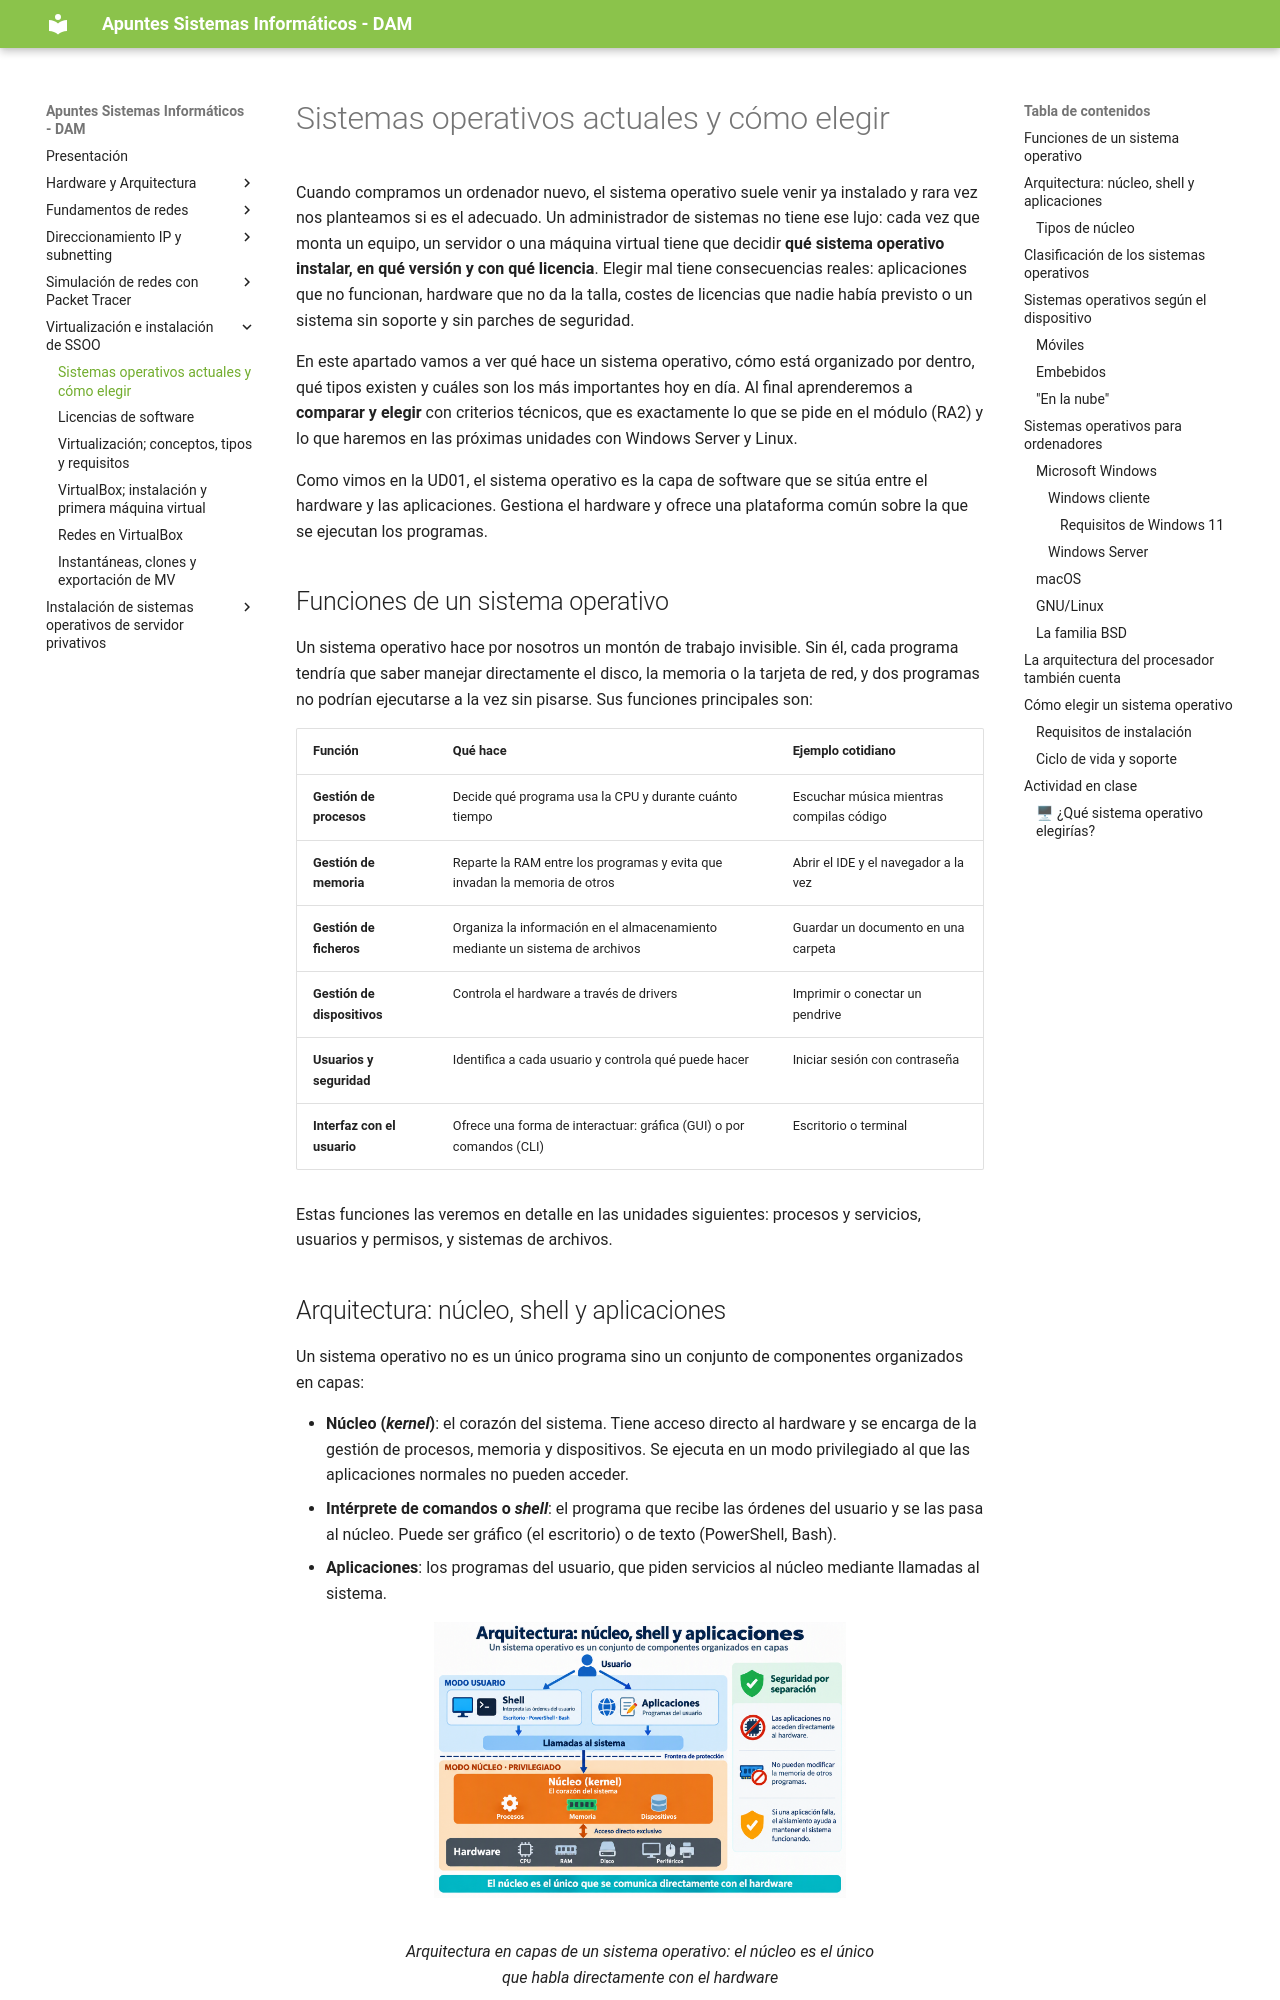

repository: apuntes-sergio/sin · page: 05_01_sistemas_operativos_actuales/index.html · generator: mkdocs

---
title: Sistemas operativos actuales y cómo elegir
description: UD05 - Virtualización e instalación de sistemas operativos
---

Cuando compramos un ordenador nuevo, el sistema operativo suele venir ya instalado y rara vez nos planteamos si es el adecuado. Un administrador de sistemas no tiene ese lujo: cada vez que monta un equipo, un servidor o una máquina virtual tiene que decidir **qué sistema operativo instalar, en qué versión y con qué licencia**. Elegir mal tiene consecuencias reales: aplicaciones que no funcionan, hardware que no da la talla, costes de licencias que nadie había previsto o un sistema sin soporte y sin parches de seguridad.

En este apartado vamos a ver qué hace un sistema operativo, cómo está organizado por dentro, qué tipos existen y cuáles son los más importantes hoy en día. Al final aprenderemos a **comparar y elegir** con criterios técnicos, que es exactamente lo que se pide en el módulo (RA2) y lo que haremos en las próximas unidades con Windows Server y Linux.

Como vimos en la UD01, el sistema operativo es la capa de software que se sitúa entre el hardware y las aplicaciones. Gestiona el hardware y ofrece una plataforma común sobre la que se ejecutan los programas.

## Funciones de un sistema operativo

Un sistema operativo hace por nosotros un montón de trabajo invisible. Sin él, cada programa tendría que saber manejar directamente el disco, la memoria o la tarjeta de red, y dos programas no podrían ejecutarse a la vez sin pisarse. Sus funciones principales son:

| Función | Qué hace | Ejemplo cotidiano |
|---------|----------|-------------------|
| **Gestión de procesos** | Decide qué programa usa la CPU y durante cuánto tiempo | Escuchar música mientras compilas código |
| **Gestión de memoria** | Reparte la RAM entre los programas y evita que invadan la memoria de otros | Abrir el IDE y el navegador a la vez |
| **Gestión de ficheros** | Organiza la información en el almacenamiento mediante un sistema de archivos | Guardar un documento en una carpeta |
| **Gestión de dispositivos** | Controla el hardware a través de drivers | Imprimir o conectar un pendrive |
| **Usuarios y seguridad** | Identifica a cada usuario y controla qué puede hacer | Iniciar sesión con contraseña |
| **Interfaz con el usuario** | Ofrece una forma de interactuar: gráfica (GUI) o por comandos (CLI) | Escritorio o terminal |

Estas funciones las veremos en detalle en las unidades siguientes: procesos y servicios, usuarios y permisos, y sistemas de archivos.
